Photos from the image-classification dataset "plant_diseases" in the GitHub repository Aomitoo/Plant-Project. Its 35 classes are: alternaria leaf blight, anthocyanosis, anthracnose, aphid, aphid effects, ascochyta blight, bacterial spot, black chaff, black rot, black spots, botrytis cinerea, burn, downy mildew, dry rot, edema, grey mold, healthy, late blight, leaf deformation, leaf miners, loss of foliage turgor, marginal leaf necrosis, mealybug, mechanical damage, mosaic virus, nutrient deficiency, powdery mildew, rust, scale, shot hole, sooty mold, spider mite, thrips, whitefly, wilting.

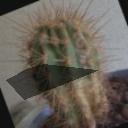
Label: dry rot

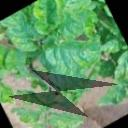
Label: mosaic virus

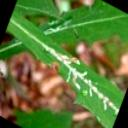
Label: leaf miners

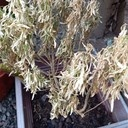
Label: wilting

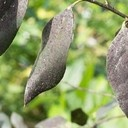
Label: sooty mold

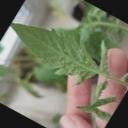
Label: edema
